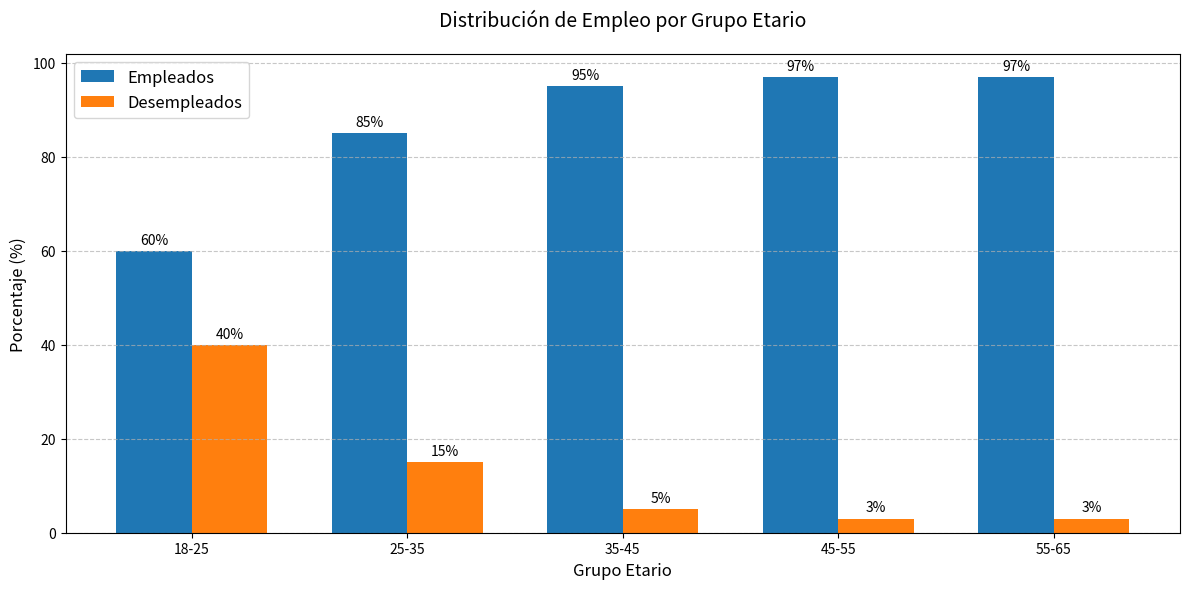

Python code for this plot:
import matplotlib.pyplot as plt
import numpy as np

import pandas as pd

# Crear DataFrame con los datos
data = {
    'Grupo Etario': ['18-25', '25-35', '35-45', '45-55', '55-65'],
    '% Empleados': [60, 85, 95, 97, 97],  # Asumo que 55-65 tiene el mismo % que 45-55
    '% Desempleados': [40, 15, 5, 3, 3],
    'Total': [100, 100, 100, 100, 100]
}

df = pd.DataFrame(data)
print("Tabla Cruzada de Empleo por Grupo Etario:")
print(df.to_string(index=False))

# Configuración de datos
grupos = df['Grupo Etario']
empleados = df['% Empleados']
desempleados = df['% Desempleados']
x = np.arange(len(grupos))  # ubicaciones de las etiquetas
ancho = 0.35  # ancho de las barras

# Crear figura y ejes
fig, ax = plt.subplots(figsize=(12, 6))

# Barras para empleados y desempleados
rects1 = ax.bar(x - ancho/2, empleados, ancho, label='Empleados', color='#1f77b4')
rects2 = ax.bar(x + ancho/2, desempleados, ancho, label='Desempleados', color='#ff7f0e')

# Personalización del gráfico
ax.set_title('Distribución de Empleo por Grupo Etario', pad=20, fontsize=14)
ax.set_xlabel('Grupo Etario', fontsize=12)
ax.set_ylabel('Porcentaje (%)', fontsize=12)
ax.set_xticks(x)
ax.set_xticklabels(grupos)
ax.legend(fontsize=12)
ax.grid(axis='y', linestyle='--', alpha=0.7)

# Añadir valores en las barras
def autolabel(rects):
    for rect in rects:
        height = rect.get_height()
        ax.annotate(f'{height}%',
                    xy=(rect.get_x() + rect.get_width() / 2, height),
                    xytext=(0, 3),  # 3 points vertical offset
                    textcoords="offset points",
                    ha='center', va='bottom')

autolabel(rects1)
autolabel(rects2)

plt.tight_layout()
plt.show()